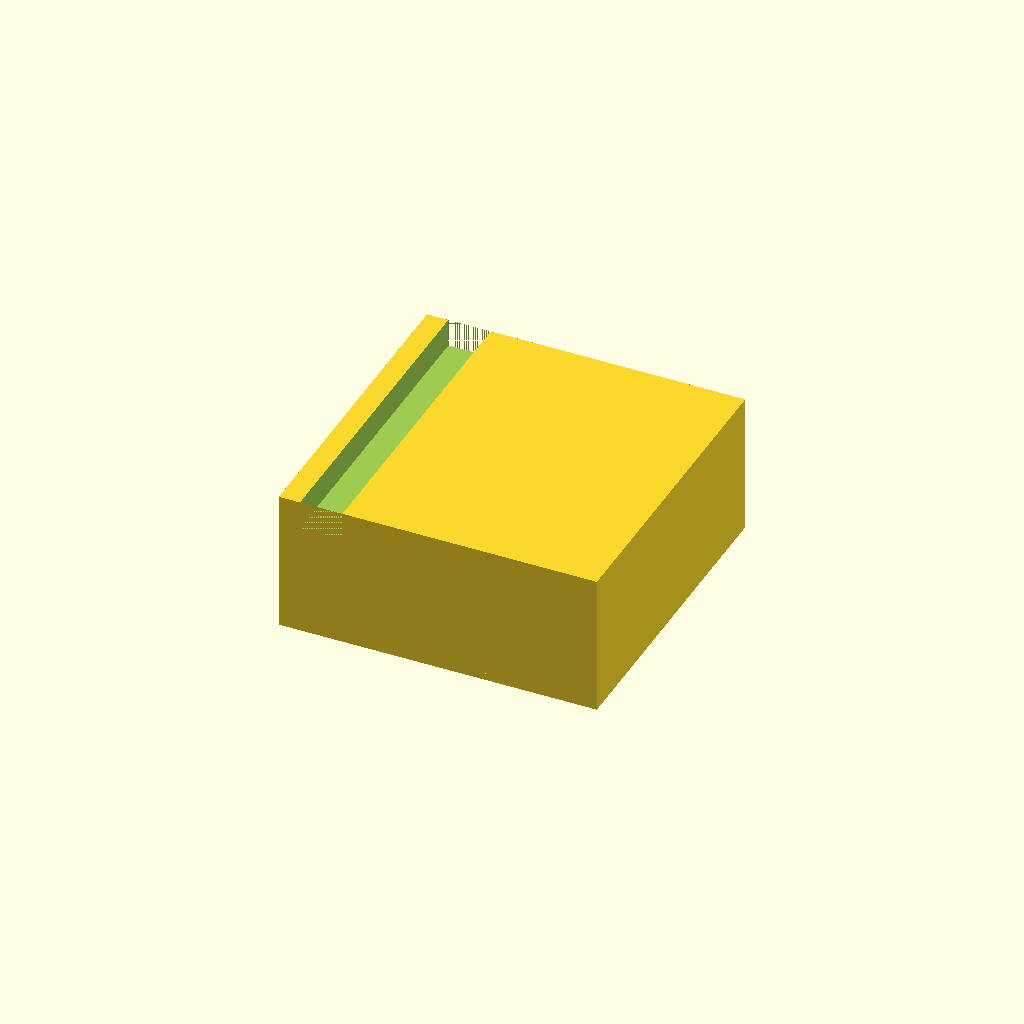
Cell 1: rendered with the file's own defaults.
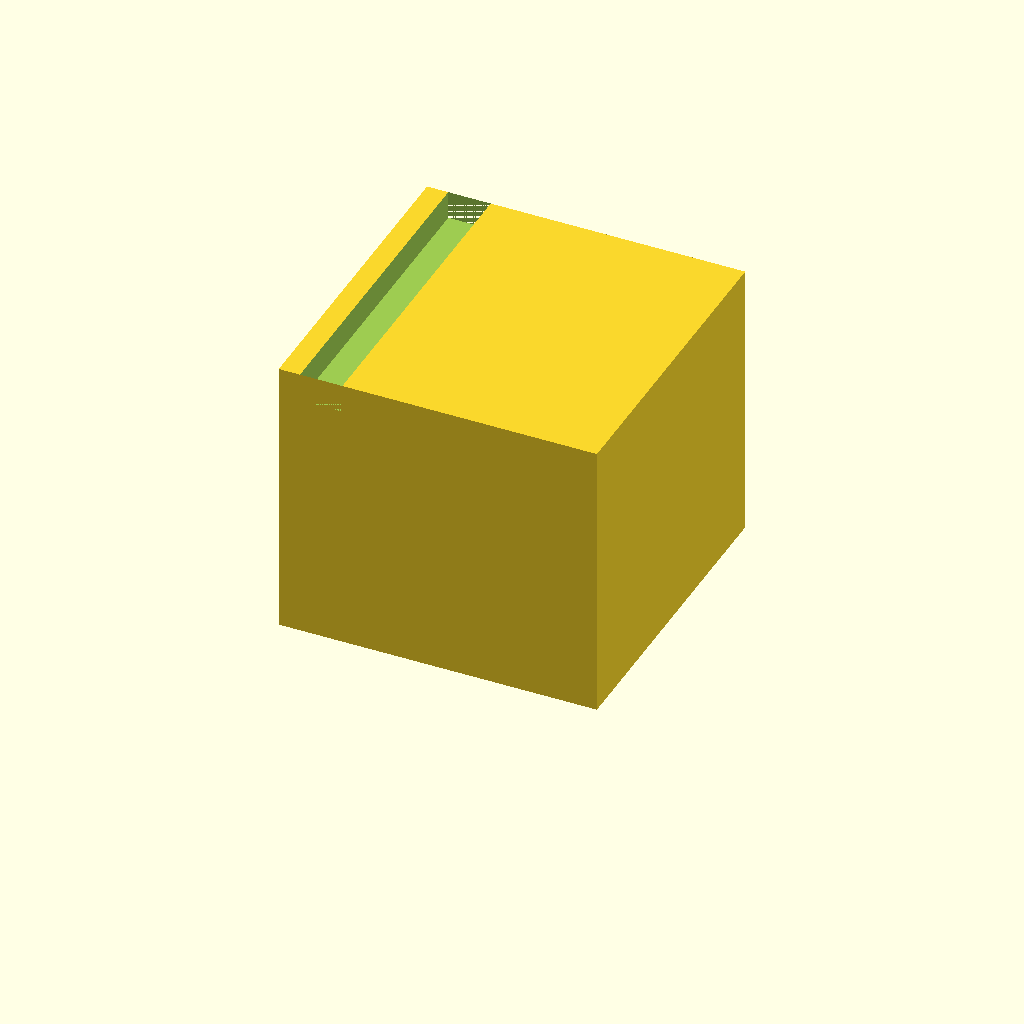
Cell 2: box_h = 80 (everything else at default).
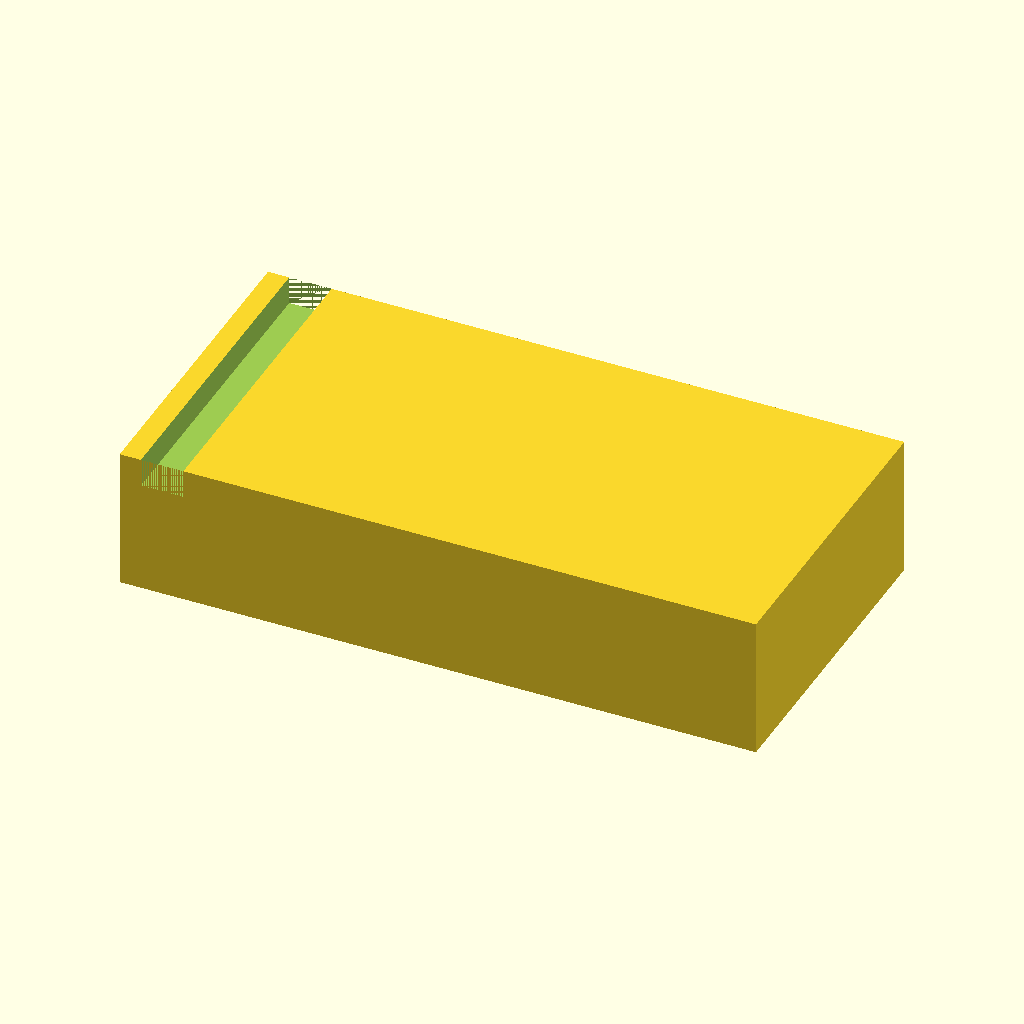
Cell 3 — outer_x set to 180, the other parameters unchanged.
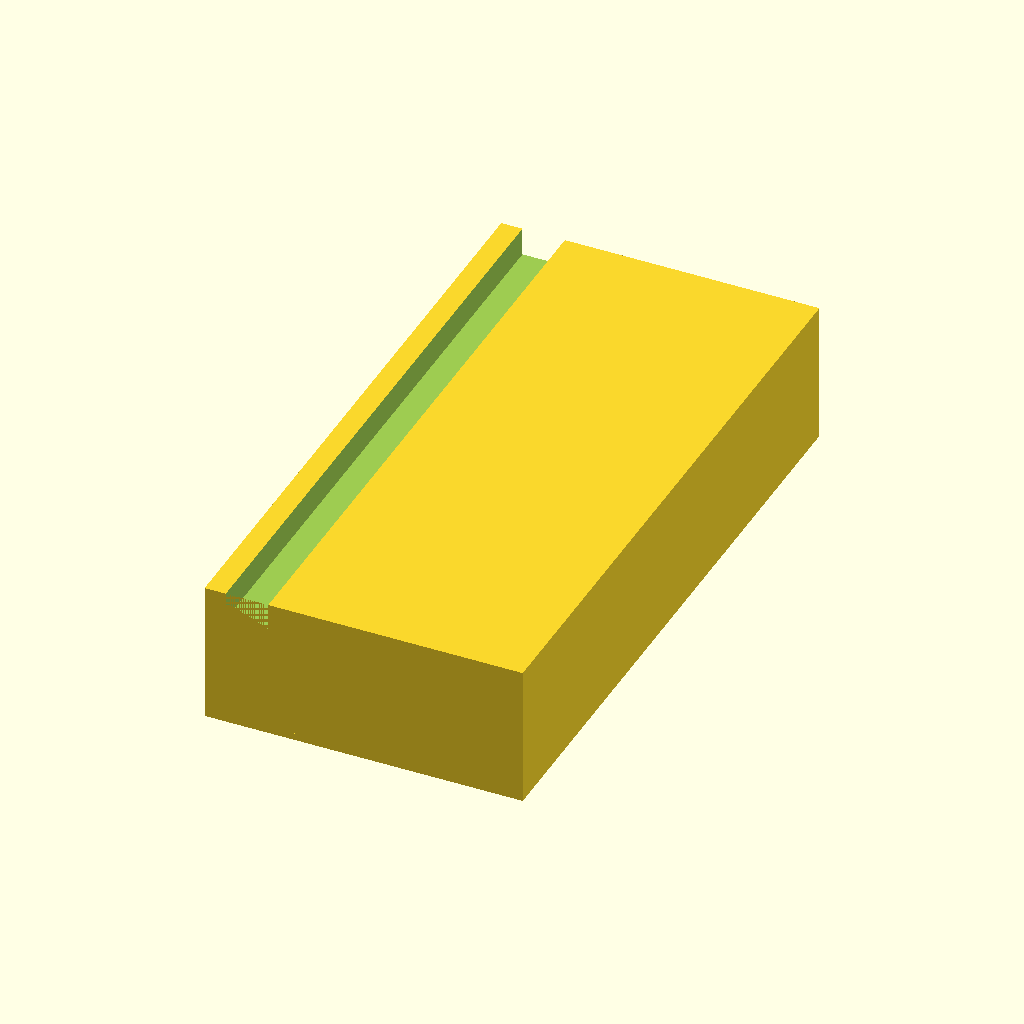
Cell 4: outer_y = 180 (everything else at default).
One fixed orthographic camera (rotation 55°, 0°, 25°; colour scheme Cornfield) for every cell.
The OpenSCAD source (bench/results/gpu-v9s1-h0-g12/code/scadcoder-v9s1/stirrer_fan_housing_s5_a2.scad):
// Magnetic stirrer housing - upside-down open box over PC fan
// Print orientation: top plate on bed (z = 0), walls rise to z = 40

$fn = 64;

// ---- Dimensions (mm) ----
plate_t      = 2;     // top plate thickness
wall_t       = 2.5;   // wall thickness
box_h        = 40;    // total height (open top at z = 40)
outer_x      = 90;    // outer size in X
outer_y      = 90;    // outer size in Y
hole_d       = 4.5;   // M4 screw hole diameter
hole_n       = 4;     // number of screw holes
hole_pitch   = 71.5;  // square hole pattern side length
notch_w      = 12;    // cable notch width
notch_d      = 8;     // notch depth from open edge
eps          = 0.5;   // cutter overshoot past faces

// ---- Model ----
difference() {
    // Closed top plate, open box below
    union() {
        translate([-outer_x/2, -outer_y/2, 0])
            cube([outer_x, outer_y, plate_t]);
        translate([-outer_x/2, -outer_y/2, plate_t])
            cube([outer_x, outer_y, box_h - plate_t]);
    }

    // Screw holes through top plate, centred on plate
    for (i = [0 : hole_n - 1]) {
        a = (i < 2) ? 0 : 90;   // two rows along Y
        translate([hole_pitch/2 - hole_pitch/2, a ? hole_pitch/2 : -hole_pitch/2, plate_t/2 - eps])
            rotate([0, 0, a])
                cylinder(d = hole_d, h = plate_t + 2*eps);
    }

    // Cable notch in one wall, centred along the wall
    translate([-outer_x/2 + notch_w/2, -outer_y/2, box_h - notch_d])
        cube([notch_w, outer_y, notch_d + eps]);
}
Parameter table extracted from the source (name, type, default, range or options):
plate_t: number, default 2
wall_t: number, default 2.5
box_h: number, default 40
outer_x: number, default 90
outer_y: number, default 90
hole_d: number, default 4.5
hole_n: number, default 4
hole_pitch: number, default 71.5
notch_w: number, default 12
notch_d: number, default 8
eps: number, default 0.5
